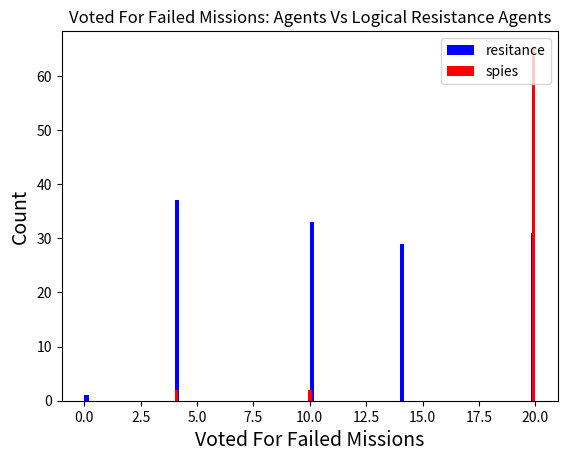
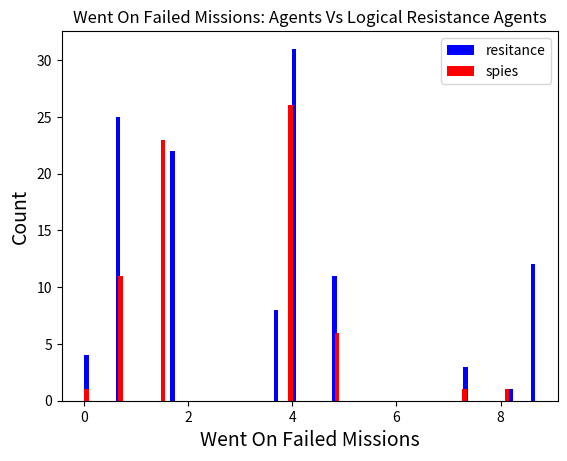
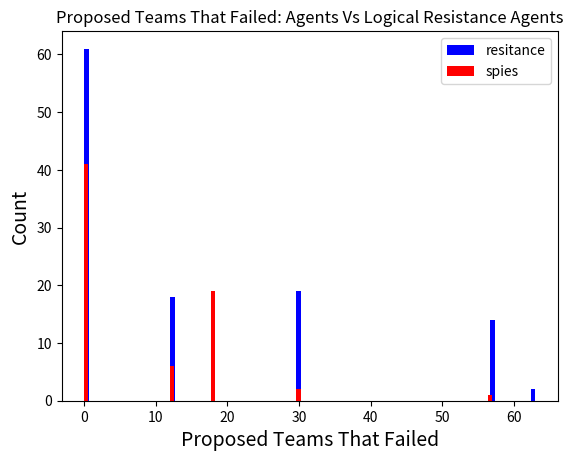
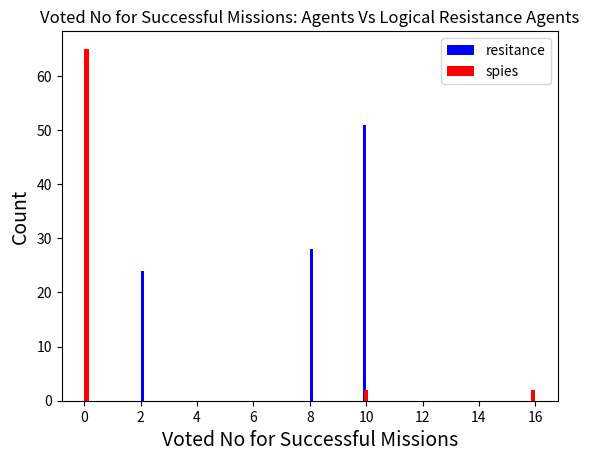
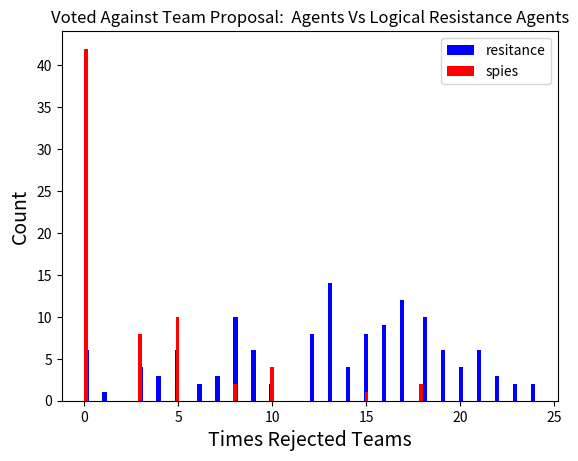
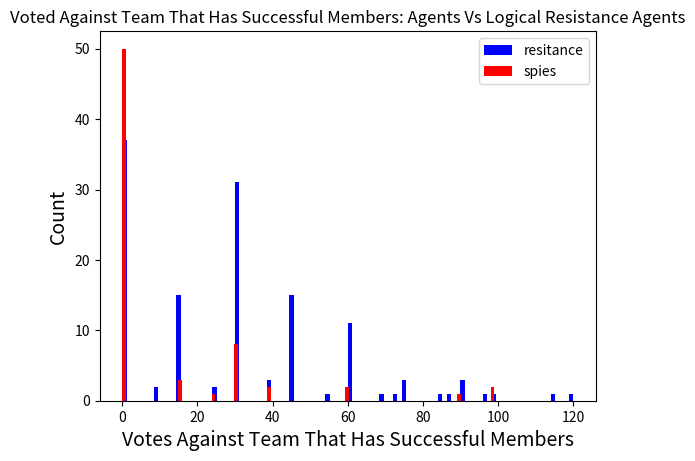
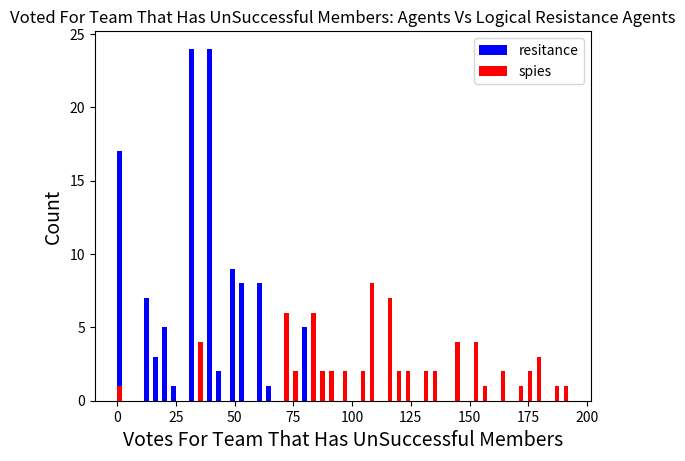
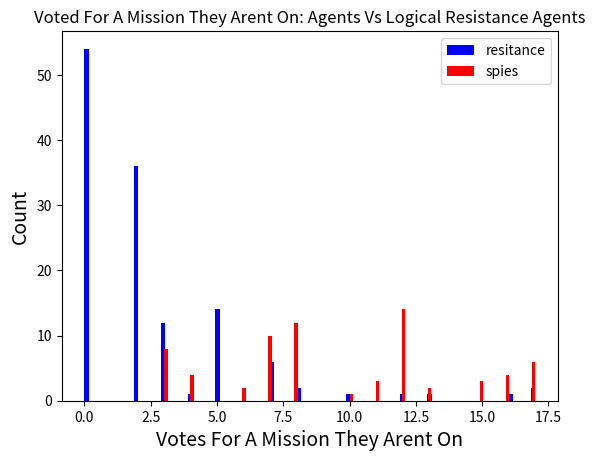
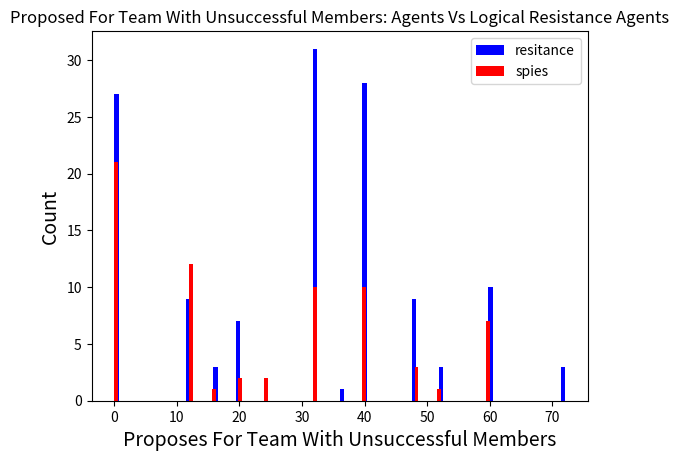
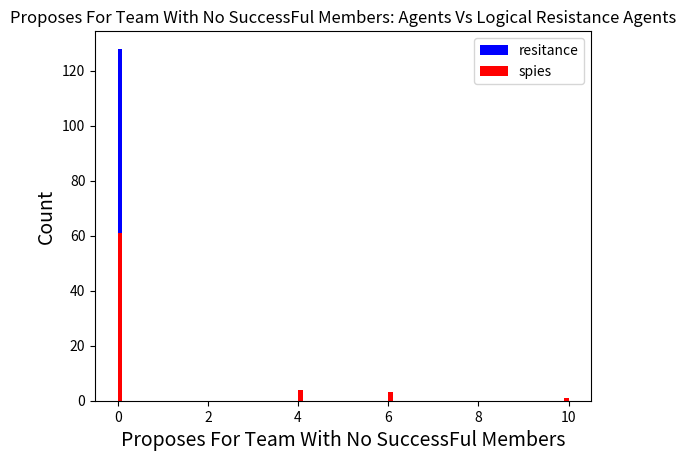

Generate these figures, in order, with matplotlib:
import numpy as np
import matplotlib.pyplot as plt


#VOTED_FOR_FAILED_MISSION = 0
#WENT_ON_FAILED_MISSION = 1
#PROP_TEAM_FAILED_MISSION = 2
#REJECTED_TEAM_SUCCESFUL_MISSION = 3 
#VOTED_AGAINST_TEAM_PROPOSAL = 4



dataset =[[20, 3.9999999999999996, 30, 0, 0, 0, 116, 7, 40, 0, 1], [14, 0.6666666666666666, 12, 10, 12, 0, 40, 5, 0, 0, 0], [10, 8.666666666666666, 18, 8, 13, 45, 12, 0, 12, 0, 0], [20, 1.5, 0, 0, 0, 0, 116, 12, 32, 0, 1], [4, 1.6666666666666665, 0, 2, 13, 45, 32, 2, 32, 0, 0], [20, 0.6666666666666666, 0, 0, 3, 0, 156, 16, 32, 0, 1], [4, 0.6666666666666666, 12, 2, 20, 30, 48, 0, 48, 0, 0], [14, 3.9999999999999996, 30, 8, 15, 0, 72, 0, 72, 0, 0], [10, 4.833333333333333, 18, 10, 21, 30, 0, 2, 0, 0, 0], [20, 4.833333333333333, 0, 0, 3, 0, 156, 7, 32, 0, 0], [20, 3.9999999999999996, 0, 0, 10, 30, 116, 12, 40, 0, 1], [20, 8.666666666666666, 12, 10, 20, 45, 92, 0, 40, 0, 0], [20, 1.5, 18, 0, 10, 30, 116, 13, 40, 0, 1], [14, 1.6666666666666665, 30, 2, 24, 60, 36, 2, 36, 0, 0], [14, 0.6666666666666666, 0, 8, 22, 45, 40, 5, 20, 0, 0], [20, 1.5, 0, 0, 0, 0, 36, 11, 0, 0, 1], [20, 3.9999999999999996, 12, 0, 0, 0, 36, 8, 0, 4, 1], [10, 8.666666666666666, 18, 8, 9, 15, 12, 0, 12, 0, 0], [4, 0.6666666666666666, 0, 2, 9, 24, 16, 0, 16, 0, 0], [14, 1.6666666666666665, 30, 10, 8, 9, 20, 2, 20, 0, 0], [20, 3.9999999999999996, 0, 0, 8, 39, 108, 7, 40, 0, 1], [4, 0.6666666666666666, 12, 10, 21, 30, 40, 0, 40, 0, 0], [20, 8.666666666666666, 30, 10, 15, 72, 64, 0, 52, 0, 0], [20, 1.5, 18, 0, 8, 39, 108, 17, 12, 6, 1], [4, 1.6666666666666665, 0, 0, 21, 99, 16, 2, 16, 0, 0], [4, 0.6666666666666666, 0, 16, 18, 99, 108, 12, 40, 0, 1], [4, 0.6666666666666666, 12, 2, 14, 45, 76, 3, 20, 0, 0], [4, 0.6666666666666666, 0, 16, 18, 99, 108, 10, 52, 6, 1], [4, 0, 0, 8, 22, 87, 40, 2, 20, 0, 0], [4, 0, 0, 2, 24, 90, 0, 2, 0, 0, 0], [20, 0.6666666666666666, 0, 0, 0, 0, 176, 16, 40, 10, 1], [14, 3.9999999999999996, 57, 8, 16, 0, 60, 0, 60, 0, 0], [10, 8.666666666666666, 18, 10, 19, 30, 12, 0, 12, 0, 0], [20, 4.833333333333333, 0, 0, 0, 0, 176, 8, 32, 0, 1], [4, 0, 0, 2, 18, 45, 32, 2, 32, 0, 0], [20, 8.666666666666666, 30, 8, 7, 0, 52, 0, 40, 0, 0], [4, 0.6666666666666666, 12, 10, 16, 15, 0, 0, 0, 0, 0], [20, 3.9999999999999996, 0, 0, 0, 0, 92, 3, 24, 0, 1], [20, 1.5, 18, 0, 0, 0, 92, 15, 12, 0, 1], [4, 1.6666666666666665, 0, 2, 12, 30, 16, 2, 16, 0, 0], [14, 3.9999999999999996, 30, 8, 10, 0, 40, 0, 40, 0, 0], [10, 3.6666666666666665, 12, 10, 13, 30, 12, 0, 0, 0, 0], [20, 3.9999999999999996, 0, 0, 0, 0, 76, 3, 12, 0, 1], [20, 1.5, 18, 0, 0, 0, 76, 15, 12, 0, 1], [4, 1.6666666666666665, 0, 2, 12, 30, 32, 2, 32, 0, 0], [10, 3.6666666666666665, 0, 8, 12, 30, 52, 0, 40, 0, 0], [14, 3.9999999999999996, 57, 8, 15, 30, 40, 0, 40, 0, 0], [20, 0.6666666666666666, 0, 0, 5, 30, 96, 13, 24, 0, 1], [20, 4.833333333333333, 18, 0, 5, 30, 96, 6, 0, 0, 1], [4, 1.6666666666666665, 0, 2, 17, 75, 32, 2, 32, 0, 0], [20, 3.9999999999999996, 0, 0, 3, 0, 152, 3, 60, 0, 1], [20, 3.9999999999999996, 57, 10, 13, 30, 60, 3, 60, 0, 0], [10, 3.9999999999999996, 0, 10, 15, 60, 12, 3, 12, 0, 0], [20, 1.5, 18, 0, 3, 0, 152, 17, 0, 0, 1], [10, 1.5, 0, 0, 13, 39, 32, 2, 32, 0, 0], [20, 3.9999999999999996, 0, 0, 5, 15, 192, 8, 60, 0, 1], [14, 0.6666666666666666, 12, 10, 18, 45, 80, 5, 40, 0, 0], [20, 4.833333333333333, 63, 10, 20, 60, 40, 2, 40, 0, 0], [4, 3.9999999999999996, 0, 0, 23, 60, 32, 0, 32, 0, 0], [20, 1.5, 0, 0, 5, 15, 192, 17, 60, 0, 0], [20, 0.6666666666666666, 0, 0, 3, 0, 152, 16, 32, 0, 1], [4, 0.6666666666666666, 12, 0, 19, 30, 48, 0, 48, 0, 0], [14, 3.9999999999999996, 30, 10, 16, 0, 52, 0, 52, 0, 0], [10, 4.833333333333333, 18, 10, 21, 30, 0, 2, 0, 0, 0], [20, 4.833333333333333, 0, 0, 3, 0, 152, 7, 32, 0, 0], [20, 3.9999999999999996, 0, 0, 0, 0, 72, 3, 0, 0, 1], [14, 0.6666666666666666, 12, 10, 8, 0, 40, 5, 0, 0, 0], [20, 1.5, 18, 0, 0, 0, 72, 12, 0, 0, 1], [4, 3.9999999999999996, 0, 0, 8, 30, 32, 0, 32, 0, 0], [20, 4.833333333333333, 30, 10, 5, 0, 40, 2, 40, 0, 0], [10, 0.6666666666666666, 0, 0, 12, 30, 48, 3, 48, 0, 0], [20, 3.9999999999999996, 57, 10, 12, 0, 60, 3, 60, 4, 0], [20, 0.6666666666666666, 0, 0, 0, 0, 136, 17, 12, 6, 1], [10, 4.833333333333333, 18, 10, 17, 30, 0, 2, 0, 0, 0], [20, 4.833333333333333, 0, 0, 0, 0, 136, 5, 32, 0, 0], [20, 0.6666666666666666, 0, 0, 0, 0, 124, 12, 20, 0, 1], [14, 3.9999999999999996, 57, 10, 17, 30, 40, 0, 40, 0, 0], [10, 3.6666666666666665, 18, 8, 18, 60, 12, 0, 12, 0, 0], [20, 4.833333333333333, 0, 0, 0, 0, 124, 8, 32, 0, 1], [4, 1.6666666666666665, 0, 2, 18, 60, 32, 2, 32, 0, 0], [20, 0.6666666666666666, 0, 0, 0, 0, 164, 16, 60, 0, 1], [14, 3.9999999999999996, 57, 10, 17, 15, 40, 0, 40, 0, 0], [10, 1.5, 18, 10, 19, 30, 0, 2, 0, 0, 0], [20, 4.833333333333333, 0, 0, 0, 0, 164, 8, 32, 0, 1], [4, 3.9999999999999996, 0, 0, 17, 30, 32, 0, 32, 0, 0], [20, 0.6666666666666666, 0, 8, 13, 15, 80, 8, 40, 0, 0], [20, 3.9999999999999996, 12, 0, 5, 15, 144, 8, 40, 0, 1], [20, 4.833333333333333, 63, 8, 18, 45, 40, 2, 40, 0, 0], [20, 1.5, 0, 0, 5, 15, 144, 17, 32, 0, 1], [10, 3.9999999999999996, 0, 2, 20, 60, 32, 3, 32, 0, 0], [10, 3.6666666666666665, 0, 8, 13, 30, 32, 0, 20, 0, 0], [14, 3.9999999999999996, 57, 10, 17, 30, 40, 0, 40, 0, 0], [20, 4.833333333333333, 18, 0, 5, 30, 104, 7, 0, 0, 1], [20, 0.6666666666666666, 0, 0, 5, 30, 104, 12, 32, 0, 1], [4, 1.6666666666666665, 0, 2, 18, 75, 32, 2, 32, 0, 0], [20, 3.9999999999999996, 0, 0, 0, 0, 172, 8, 60, 0, 1], [14, 3.9999999999999996, 57, 10, 18, 45, 60, 0, 60, 0, 0], [20, 1.5, 18, 10, 15, 30, 40, 7, 0, 0, 0], [4, 3.9999999999999996, 0, 0, 18, 60, 32, 0, 32, 0, 0], [20, 1.5, 0, 0, 0, 0, 172, 17, 40, 10, 0], [20, 3.9999999999999996, 0, 0, 0, 0, 84, 7, 0, 0, 1], [4, 0.6666666666666666, 12, 10, 13, 15, 0, 0, 0, 0, 0], [20, 1.5, 18, 0, 0, 0, 84, 8, 12, 0, 1], [4, 1.6666666666666665, 0, 2, 9, 30, 32, 2, 32, 0, 0], [20, 8.666666666666666, 30, 8, 4, 0, 52, 0, 40, 0, 0], [4, 0.6666666666666666, 0, 0, 16, 30, 48, 0, 48, 0, 0], [14, 7.333333333333333, 57, 10, 16, 0, 60, 0, 60, 0, 0], [10, 1.5, 18, 10, 18, 30, 0, 2, 0, 0, 0], [20, 8.166666666666666, 0, 0, 0, 0, 188, 7, 48, 0, 1], [20, 7.333333333333333, 0, 0, 0, 0, 188, 7, 32, 0, 0], [20, 0.6666666666666666, 0, 0, 3, 0, 144, 12, 60, 0, 1], [14, 3.9999999999999996, 57, 10, 16, 15, 40, 0, 40, 0, 0], [10, 3.6666666666666665, 0, 10, 15, 45, 24, 0, 12, 0, 0], [20, 4.833333333333333, 18, 0, 3, 0, 144, 8, 12, 0, 1], [4, 1.6666666666666665, 0, 0, 16, 69, 32, 2, 32, 0, 0], [20, 3.9999999999999996, 0, 0, 0, 0, 84, 3, 0, 0, 1], [14, 0.6666666666666666, 12, 10, 8, 0, 40, 5, 0, 0, 0], [20, 1.5, 18, 0, 0, 0, 84, 12, 12, 0, 1], [10, 8.666666666666666, 0, 0, 5, 45, 44, 0, 32, 0, 0], [14, 1.6666666666666665, 30, 10, 8, 0, 40, 2, 40, 0, 0], [4, 3.9999999999999996, 0, 8, 12, 15, 0, 0, 0, 0, 0], [20, 3.9999999999999996, 12, 0, 0, 0, 88, 4, 0, 0, 1], [20, 1.5, 18, 0, 0, 0, 88, 12, 0, 0, 1], [10, 1.5, 0, 2, 6, 30, 48, 2, 48, 0, 0], [14, 3.9999999999999996, 30, 8, 7, 0, 40, 0, 40, 0, 0], [10, 1.6666666666666665, 0, 0, 0, 0, 0, 3, 0, 0, 0], [10, 0, 0, 0, 0, 0, 0, 5, 0, 0, 0], [10, 1.6666666666666665, 0, 2, 1, 0, 0, 4, 0, 0, 0], [10, 0, 0, 10, 5, 24, 0, 6, 0, 0, 1], [10, 1.6666666666666665, 30, 10, 5, 24, 0, 5, 0, 0, 0], [10, 3.9999999999999996, 0, 0, 17, 60, 48, 3, 48, 0, 0], [20, 3.9999999999999996, 12, 0, 3, 0, 180, 8, 40, 0, 1], [20, 3.9999999999999996, 30, 10, 14, 30, 72, 3, 72, 0, 0], [10, 1.5, 18, 8, 21, 39, 0, 2, 0, 0, 0], [20, 1.5, 0, 0, 3, 0, 180, 13, 32, 0, 0], [20, 3.9999999999999996, 0, 0, 0, 0, 180, 7, 60, 0, 1], [14, 3.9999999999999996, 57, 10, 17, 15, 40, 0, 40, 0, 0], [20, 1.5, 18, 10, 14, 30, 40, 7, 0, 0, 0], [20, 1.5, 0, 0, 0, 0, 180, 17, 48, 0, 1], [4, 3.9999999999999996, 0, 0, 17, 60, 32, 0, 32, 0, 0], [20, 3.9999999999999996, 30, 0, 0, 0, 116, 7, 40, 0, 1], [14, 0.6666666666666666, 12, 10, 12, 0, 20, 5, 0, 0, 0], [10, 8.666666666666666, 18, 8, 13, 45, 12, 0, 12, 0, 0], [20, 1.5, 0, 0, 0, 0, 116, 12, 32, 0, 1], [4, 1.6666666666666665, 0, 2, 13, 45, 32, 2, 32, 0, 0], [20, 1.5, 0, 0, 0, 0, 72, 11, 0, 0, 1], [20, 3.9999999999999996, 12, 0, 0, 0, 72, 4, 0, 4, 1], [20, 3.6666666666666665, 18, 8, 4, 0, 32, 5, 12, 0, 0], [4, 3.9999999999999996, 0, 2, 9, 54, 32, 0, 32, 0, 0], [14, 1.6666666666666665, 30, 10, 8, 9, 40, 2, 40, 0, 0], [20, 3.9999999999999996, 0, 0, 0, 0, 36, 3, 0, 0, 1], [14, 0.6666666666666666, 12, 10, 8, 0, 20, 5, 0, 0, 0], [20, 1.5, 18, 0, 0, 0, 36, 12, 0, 0, 1], [10, 8.666666666666666, 0, 0, 5, 30, 44, 0, 32, 0, 0], [14, 1.6666666666666665, 30, 10, 8, 0, 20, 2, 20, 0, 0], [0, 1.6666666666666665, 0, 8, 19, 96, 20, 0, 20, 0, 0], [20, 3.9999999999999996, 57, 0, 10, 60, 72, 4, 40, 4, 1], [20, 1.5, 18, 0, 10, 60, 72, 11, 0, 0, 1], [4, 3.9999999999999996, 0, 2, 19, 114, 32, 0, 32, 0, 0], [20, 3.6666666666666665, 0, 10, 10, 15, 92, 5, 40, 0, 0], [4, 0.6666666666666666, 0, 0, 15, 15, 32, 0, 32, 0, 0], [14, 7.333333333333333, 57, 8, 14, 0, 60, 0, 60, 0, 0], [20, 7.333333333333333, 0, 0, 0, 0, 116, 8, 12, 0, 1], [10, 1.5, 18, 10, 17, 15, 0, 2, 0, 0, 0], [20, 8.166666666666666, 0, 0, 0, 0, 116, 10, 32, 0, 0], [4, 0.6666666666666666, 0, 8, 22, 60, 80, 0, 40, 0, 0], [4, 0.6666666666666666, 12, 10, 23, 90, 80, 0, 40, 0, 0], [10, 1.5, 18, 10, 15, 90, 152, 12, 60, 0, 1], [10, 1.5, 0, 2, 21, 120, 72, 2, 72, 0, 0], [10, 0.6666666666666666, 0, 10, 15, 90, 152, 12, 60, 0, 0], [20, 0.6666666666666666, 0, 8, 7, 0, 80, 8, 40, 0, 0], [20, 3.9999999999999996, 57, 10, 13, 39, 60, 3, 60, 4, 0], [20, 3.9999999999999996, 0, 0, 5, 30, 120, 4, 12, 0, 1], [20, 1.5, 18, 0, 5, 30, 120, 15, 0, 0, 1], [10, 4.833333333333333, 0, 0, 13, 84, 48, 2, 48, 0, 0], [10, 0.6666666666666666, 0, 8, 9, 15, 0, 3, 0, 0, 0], [20, 3.9999999999999996, 12, 0, 0, 0, 108, 8, 0, 4, 1], [20, 1.5, 18, 0, 0, 0, 108, 7, 0, 0, 1], [10, 3.9999999999999996, 0, 2, 6, 30, 48, 3, 48, 0, 0], [20, 4.833333333333333, 30, 10, 5, 0, 60, 2, 60, 0, 0], [20, 3.9999999999999996, 0, 0, 3, 0, 136, 7, 32, 0, 1], [4, 3.9999999999999996, 12, 0, 19, 45, 48, 0, 48, 0, 0], [14, 3.9999999999999996, 30, 10, 16, 0, 52, 0, 52, 0, 0], [20, 1.5, 18, 10, 16, 0, 40, 7, 0, 0, 0], [20, 1.5, 0, 0, 3, 0, 136, 16, 32, 0, 0], [20, 3.9999999999999996, 0, 0, 0, 0, 108, 7, 20, 0, 1], [14, 3.9999999999999996, 57, 10, 17, 30, 40, 0, 40, 0, 0], [20, 3.6666666666666665, 18, 8, 13, 15, 52, 5, 12, 0, 0], [20, 1.5, 0, 0, 0, 0, 108, 17, 16, 0, 1], [4, 1.6666666666666665, 0, 2, 18, 75, 32, 2, 32, 0, 0], [20, 3.9999999999999996, 0, 0, 0, 0, 84, 3, 0, 0, 1], [14, 0.6666666666666666, 12, 10, 8, 0, 40, 5, 0, 0, 0], [20, 1.5, 18, 0, 0, 0, 84, 12, 12, 0, 1], [4, 1.6666666666666665, 0, 2, 9, 45, 32, 2, 32, 0, 0], [20, 8.666666666666666, 30, 8, 4, 0, 52, 0, 40, 0, 0], [20, 8.666666666666666, 30, 8, 8, 0, 52, 0, 40, 0, 0], [4, 0.6666666666666666, 12, 10, 17, 15, 0, 0, 0, 0, 0], [20, 1.5, 18, 0, 0, 0, 132, 12, 12, 0, 1], [20, 3.9999999999999996, 0, 0, 0, 0, 132, 3, 48, 0, 1], [4, 1.6666666666666665, 0, 2, 13, 30, 32, 2, 32, 0, 0]]
# Split the dataset by class values, returns a dictionary
def separate_by_class(dataset):
	separated = dict()
	for i in range(len(dataset)):
		vector = dataset[i]
		class_value = vector[-1]
		if (class_value not in separated):
			separated[class_value] = list()
		separated[class_value].append(vector)

	return separated

idk = separate_by_class(dataset)


print(len(idk[0]))
print(len(idk[1]))

y1 = [0,1,2,3,4,5]
x1ForZeros = []
x1ForOnes = []
x2ForZeros = []
x2ForOnes = []
x3ForZeros = []
x3ForOnes = []
x4ForZeros = []
x4ForOnes = []
x5ForZeros = []
x5ForOnes = []
x6ForZeros = []
x6ForOnes = []
x7ForZeros = []
x7ForOnes = []
x8ForZeros = []
x8ForOnes = []
x9ForZeros = []
x9ForOnes = []
x10ForZeros = []
x10ForOnes = []


sizeOfOnes = len(idk[1])
index = 0
for arrs in idk[0]:
    #if(index== sizeOfOnes):
     #   break
    x1ForZeros.append(arrs[0])
    x2ForZeros.append(arrs[1])
    x3ForZeros.append(arrs[2])
    x4ForZeros.append(arrs[3])
    x5ForZeros.append(arrs[4])
    x6ForZeros.append(arrs[5])
    x7ForZeros.append(arrs[6])
    x8ForZeros.append(arrs[7])
    x9ForZeros.append(arrs[8])
    x10ForZeros.append(arrs[9])
    index+=1
for arrs in idk[1]:
    x1ForOnes.append(arrs[0])
    x2ForOnes.append(arrs[1])
    x3ForOnes.append(arrs[2])
    x4ForOnes.append(arrs[3])
    x5ForOnes.append(arrs[4])
    x6ForOnes.append(arrs[5])
    x7ForOnes.append(arrs[6])
    x8ForOnes.append(arrs[7])
    x9ForOnes.append(arrs[8])
    x10ForOnes.append(arrs[9])

print(len(x1ForOnes),len(x1ForZeros))
'''
fig = plt.figure()
plt.scatter(x1ForZeros,x4ForZeros, c='b', marker='x', label='Resistance')
plt.scatter(x1ForOnes, x4ForOnes, c='r', marker='s', label='Spys')
fig.suptitle('Voted for Failed mIssion VS Rejected Team Successful Mission ', fontsize=10)
plt.legend()
plt.show()

fig = plt.figure()
plt.scatter(x3ForZeros,x2ForZeros, c='b', marker='x', label='Resistance')
plt.scatter(x3ForOnes, x2ForOnes, c='r', marker='s', label='Spys')
fig.suptitle('Proposed Team Failed Mission VS Went on Failed Mission ', fontsize=10)
plt.legend()
plt.show()

fig = plt.figure()
plt.scatter(x5ForZeros,x4ForZeros, c='b', marker='x', label='Resistance')
plt.scatter(x5ForOnes, x4ForOnes, c='r', marker='s', label='Spys')
fig.suptitle('Voted Against Team Proposal VS Rejected Team Successful Mission ', fontsize=10)
plt.legend()
plt.show()

'''

fig = plt.figure()
plt.xlabel("Voted For Failed Missions", size=14)
plt.ylabel("Count", size=14)
plt.hist(x1ForZeros,bins=100,alpha = 1.0, label="resitance",color='b')
plt.hist(x1ForOnes,bins=100,alpha = 1.0, label="spies",color='r')
plt.title("Voted For Failed Missions: Agents Vs Logical Resistance Agents")
plt.legend(loc='upper right')
plt.savefig("Voted For Failed Missions.png")
plt.show()

fig = plt.figure()


plt.xlabel("Went On Failed Missions", size=14)
plt.ylabel("Count", size=14)
plt.hist(x2ForZeros,bins=100,alpha = 1.0, label="resitance",color='b')
plt.hist(x2ForOnes,bins=100,alpha = 1.0, label="spies",color='r')
plt.title("Went On Failed Missions: Agents Vs Logical Resistance Agents")
plt.legend(loc='upper right')
plt.savefig("Went On Failed Missions.png")
plt.show()



fig = plt.figure()
plt.xlabel("Proposed Teams That Failed", size=14)
plt.ylabel("Count", size=14)
plt.hist(x3ForZeros,bins=100,alpha = 1.0, label="resitance",color='b')
plt.hist(x3ForOnes,bins=100,alpha = 1.0, label="spies",color='r')
plt.title("Proposed Teams That Failed: Agents Vs Logical Resistance Agents")
plt.legend(loc='upper right')
plt.savefig("Proposed Teams That Failed.png")
plt.show()


fig = plt.figure()
plt.xlabel("Voted No for Successful Missions", size=14)
plt.ylabel("Count", size=14)
plt.hist(x4ForZeros,bins=100,alpha = 1.0, label="resitance",color='b')
plt.hist(x4ForOnes,bins=100,alpha = 1.0, label="spies",color='r')
plt.title("Voted No for Successful Missions: Agents Vs Logical Resistance Agents")
plt.legend(loc='upper right')
plt.savefig("Voted No for Successful Missions.png")
plt.show()
fig = plt.figure()


plt.xlabel("Times Rejected Teams", size=14)
plt.ylabel("Count", size=14)
plt.hist(x5ForZeros,bins=100,alpha = 1.0, label="resitance",color='b')
plt.hist(x5ForOnes,bins=100,alpha = 1.0, label="spies",color='r')
plt.title("Voted Against Team Proposal:  Agents Vs Logical Resistance Agents")
plt.legend(loc='upper right')
plt.savefig("Votes No.png")
plt.show()

plt.xlabel("Votes Against Team That Has Successful Members", size=14)
plt.ylabel("Count", size=14)
plt.hist(x6ForZeros,bins=100,alpha = 1.0, label="resitance",color='b')
plt.hist(x6ForOnes,bins=100,alpha = 1.0, label="spies",color='r')
plt.title("Voted Against Team That Has Successful Members: Agents Vs Logical Resistance Agents")
plt.legend(loc='upper right')
plt.savefig("Voted Against Team That Has Successful Members.png")
plt.show()

plt.xlabel("Votes For Team That Has UnSuccessful Members", size=14)
plt.ylabel("Count", size=14)
plt.hist(x7ForZeros,bins=100,alpha = 1.0, label="resitance",color='b')
plt.hist(x7ForOnes,bins=100,alpha = 1.0, label="spies",color='r')
plt.title("Voted For Team That Has UnSuccessful Members: Agents Vs Logical Resistance Agents")
plt.legend(loc='upper right')
plt.savefig("Voted For Team That Has UnSuccessful Members.png")
plt.show()

plt.xlabel("Votes For A Mission They Arent On", size=14)
plt.ylabel("Count", size=14)
plt.hist(x8ForZeros,bins=100,alpha = 1.0, label="resitance",color='b')
plt.hist(x8ForOnes,bins=100,alpha = 1.0, label="spies",color='r')
plt.title("Voted For A Mission They Arent On: Agents Vs Logical Resistance Agents")
plt.legend(loc='upper right')
plt.savefig("Voted For A Mission They Arent On.png")
plt.show()

plt.xlabel("Proposes For Team With Unsuccessful Members", size=14)
plt.ylabel("Count", size=14)
plt.hist(x9ForZeros,bins=100,alpha = 1.0, label="resitance",color='b')
plt.hist(x9ForOnes,bins=100,alpha = 1.0, label="spies",color='r')
plt.title("Proposed For Team With Unsuccessful Members: Agents Vs Logical Resistance Agents")
plt.legend(loc='upper right')
plt.savefig("Proposed For Team With Unsuccessful Members.png")
plt.show()

plt.xlabel("Proposes For Team With No SuccessFul Members", size=14)
plt.ylabel("Count", size=14)
plt.hist(x10ForZeros,bins=100,alpha = 1.0, label="resitance",color='b')
plt.hist(x10ForOnes,bins=100,alpha = 1.0, label="spies",color='r')
plt.title("Proposes For Team With No SuccessFul Members: Agents Vs Logical Resistance Agents")
plt.legend(loc='upper right')
plt.savefig("Proposes For Team With No SuccessFul Members.png")
plt.show()
